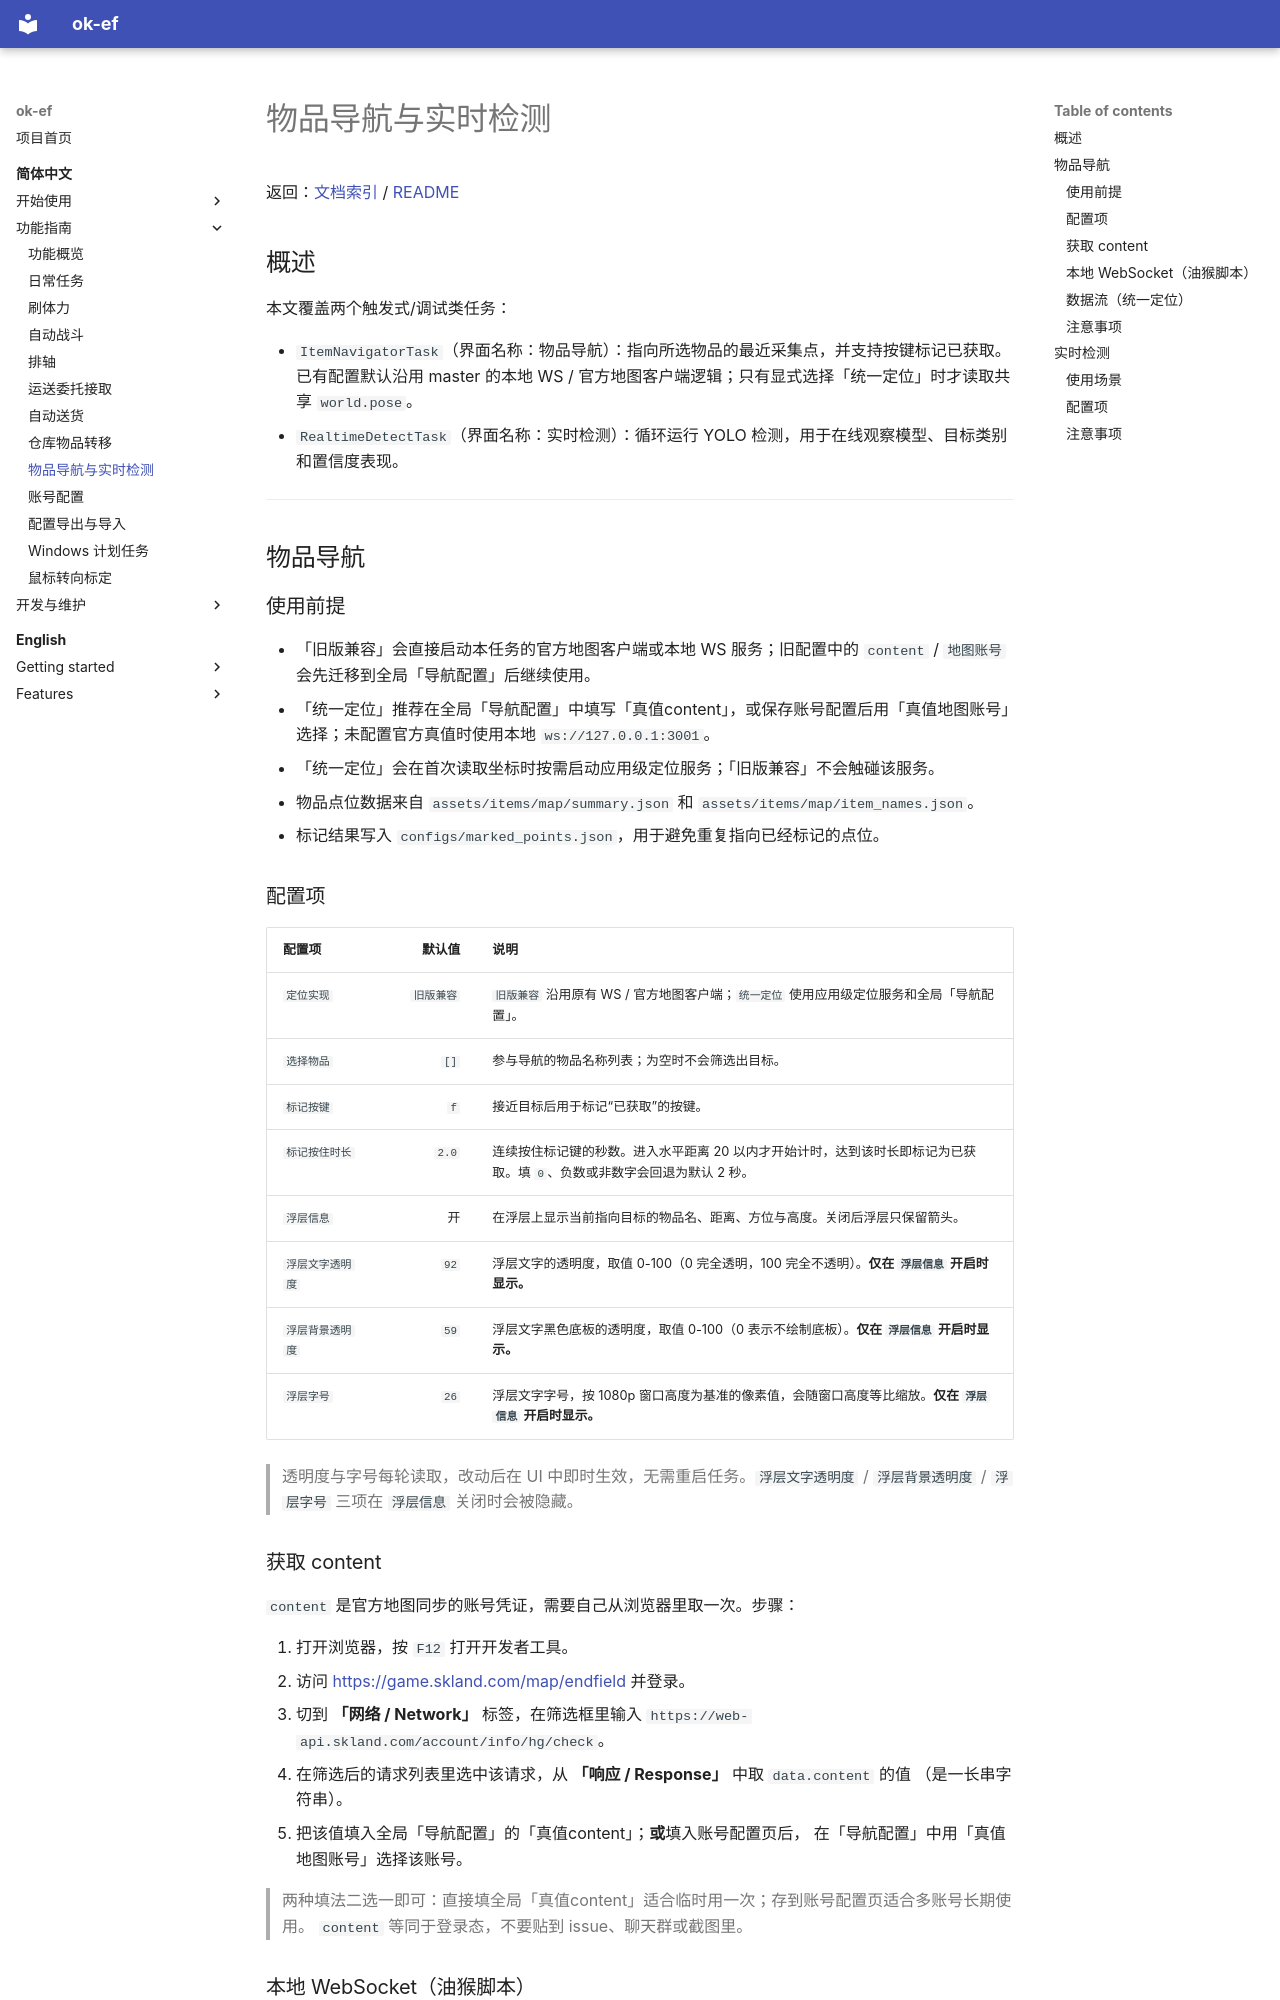

repository: AliceJump/ok-end-field · page: zh-CN/物品导航与实时检测/index.html · generator: mkdocs

# 物品导航与实时检测

返回：[文档索引](index.md) / [README](https://github.com/AliceJump/ok-end-field/blob/master/README.md)

## 概述

本文覆盖两个触发式/调试类任务：

- `ItemNavigatorTask`（界面名称：物品导航）：指向所选物品的最近采集点，并支持按键标记已获取。已有配置默认沿用 master 的本地 WS / 官方地图客户端逻辑；只有显式选择「统一定位」时才读取共享 `world.pose`。
- `RealtimeDetectTask`（界面名称：实时检测）：循环运行 YOLO 检测，用于在线观察模型、目标类别和置信度表现。

---

## 物品导航

### 使用前提

- 「旧版兼容」会直接启动本任务的官方地图客户端或本地 WS 服务；旧配置中的 `content` / `地图账号` 会先迁移到全局「导航配置」后继续使用。
- 「统一定位」推荐在全局「导航配置」中填写「真值content」，或保存账号配置后用「真值地图账号」选择；未配置官方真值时使用本地 `ws://127.0.0.1:3001`。
- 「统一定位」会在首次读取坐标时按需启动应用级定位服务；「旧版兼容」不会触碰该服务。
- 物品点位数据来自 `assets/items/map/summary.json` 和 `assets/items/map/item_names.json`。
- 标记结果写入 `configs/marked_points.json`，用于避免重复指向已经标记的点位。

### 配置项

| 配置项 | 默认值 | 说明 |
|---|---:|---|
| `定位实现` | `旧版兼容` | `旧版兼容` 沿用原有 WS / 官方地图客户端；`统一定位` 使用应用级定位服务和全局「导航配置」。 |
| `选择物品` | `[]` | 参与导航的物品名称列表；为空时不会筛选出目标。 |
| `标记按键` | `f` | 接近目标后用于标记“已获取”的按键。 |
| `标记按住时长` | `2.0` | 连续按住标记键的秒数。进入水平距离 20 以内才开始计时，达到该时长即标记为已获取。填 `0`、负数或非数字会回退为默认 2 秒。 |
| `浮层信息` | 开 | 在浮层上显示当前指向目标的物品名、距离、方位与高度。关闭后浮层只保留箭头。 |
| `浮层文字透明度` | `92` | 浮层文字的透明度，取值 0-100（0 完全透明，100 完全不透明）。**仅在 `浮层信息` 开启时显示。** |
| `浮层背景透明度` | `59` | 浮层文字黑色底板的透明度，取值 0-100（0 表示不绘制底板）。**仅在 `浮层信息` 开启时显示。** |
| `浮层字号` | `26` | 浮层文字字号，按 1080p 窗口高度为基准的像素值，会随窗口高度等比缩放。**仅在 `浮层信息` 开启时显示。** |

> 透明度与字号每轮读取，改动后在 UI 中即时生效，无需重启任务。`浮层文字透明度` / `浮层背景透明度` / `浮层字号` 三项在 `浮层信息` 关闭时会被隐藏。

### 获取 content

`content` 是官方地图同步的账号凭证，需要自己从浏览器里取一次。步骤：

1. 打开浏览器，按 `F12` 打开开发者工具。
2. 访问 <https://game.skland.com/map/endfield> 并登录。
3. 切到 **「网络 / Network」** 标签，在筛选框里输入
   `https://web-api.skland.com/account/info/hg/check`。
4. 在筛选后的请求列表里选中该请求，从 **「响应 / Response」** 中取 `data.content` 的值
   （是一长串字符串）。
5. 把该值填入全局「导航配置」的「真值content」；**或**填入账号配置页后，
   在「导航配置」中用「真值地图账号」选择该账号。

> 两种填法二选一即可：直接填全局「真值content」适合临时用一次；存到账号配置页适合多账号长期使用。
> `content` 等同于登录态，不要贴到 issue、聊天群或截图里。
